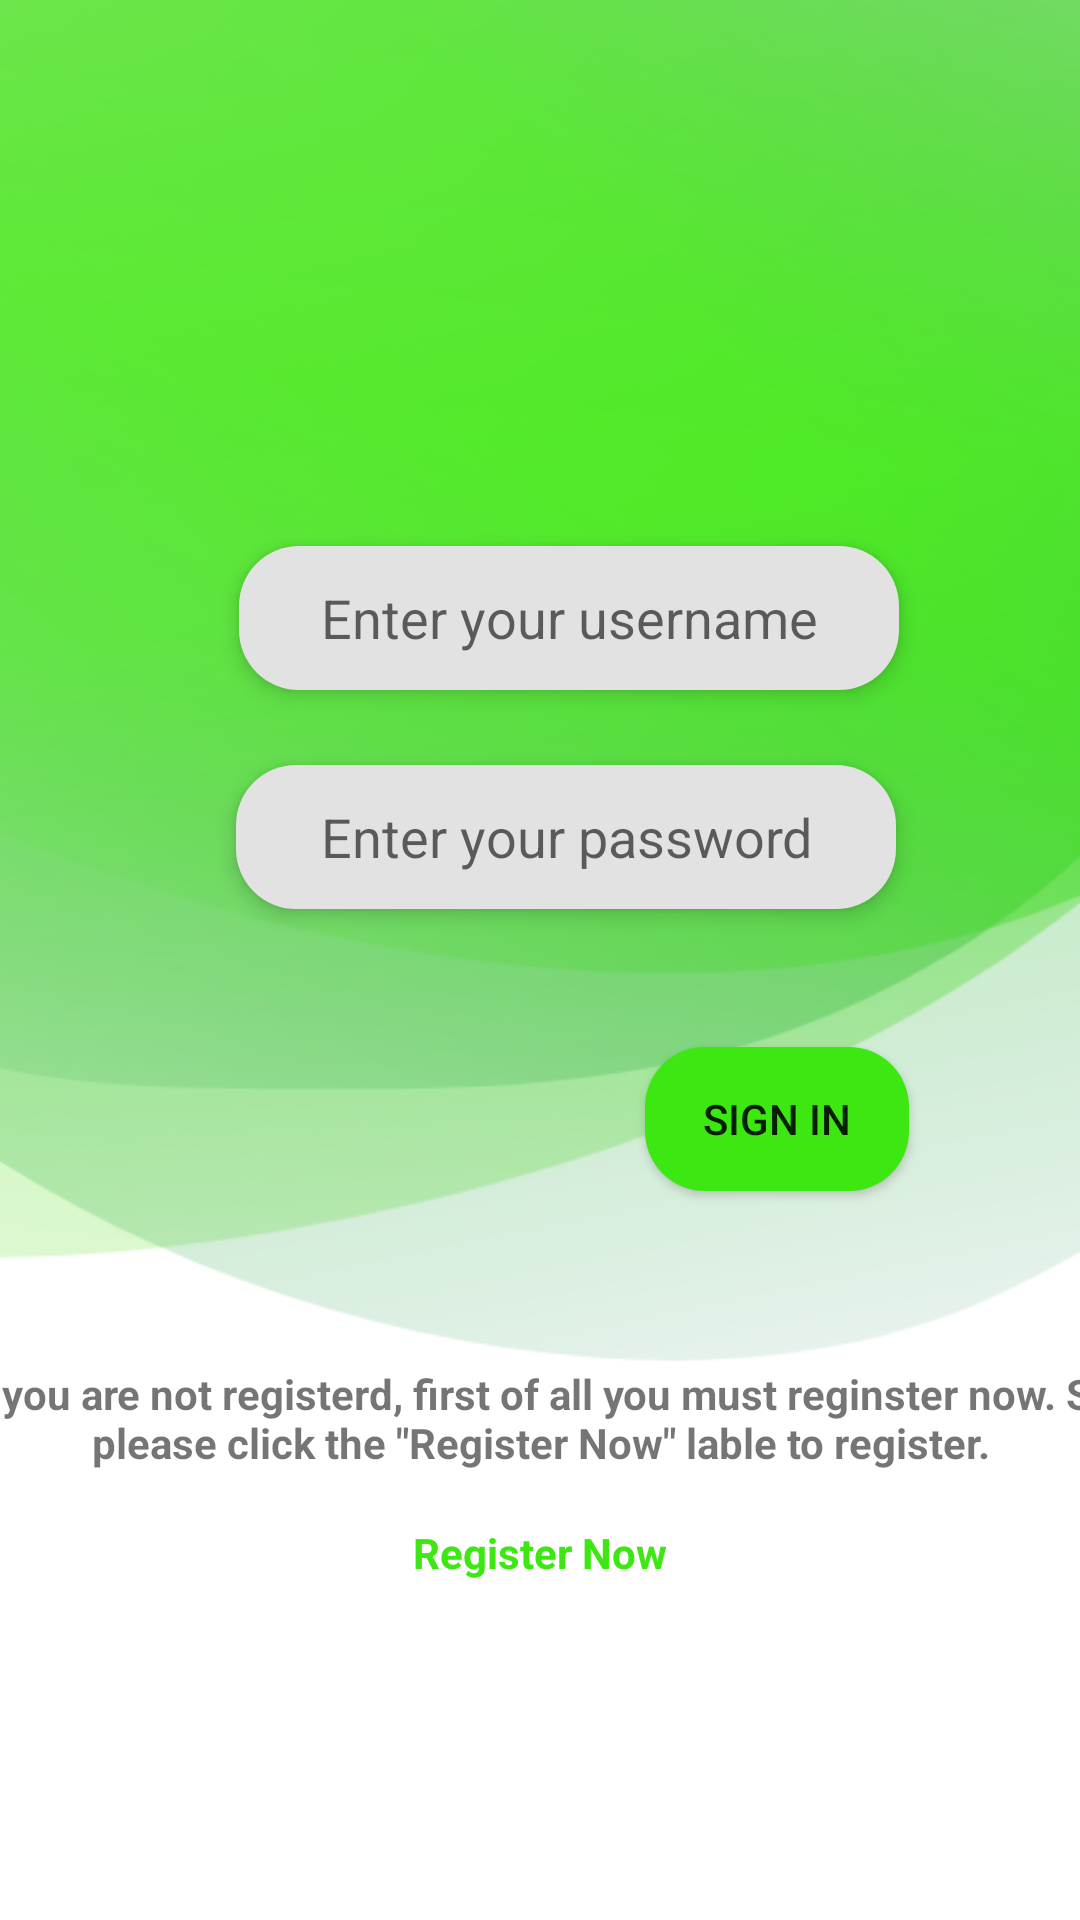

Produce the Android XML layout that renders to this screen, including the resource entries it uses.
<!-- AndroidManifest.xml: application theme Theme.ToyFirst -->
<!-- res/layout/activity_signin.xml -->
<?xml version="1.0" encoding="utf-8"?>
<androidx.constraintlayout.widget.ConstraintLayout xmlns:android="http://schemas.android.com/apk/res/android"
    xmlns:app="http://schemas.android.com/apk/res-auto"
    xmlns:tools="http://schemas.android.com/tools"
    android:layout_width="match_parent"
    android:layout_height="match_parent"
    android:background="@drawable/background"
    tools:context=".Signin">

    <EditText
        android:id="@+id/txtUsernameSign"
        android:layout_width="220dp"
        android:layout_height="48dp"
        android:layout_marginStart="105dp"
        android:layout_marginTop="45dp"
        android:layout_marginEnd="86dp"
        android:background="@drawable/text"
        android:elevation="4dp"
        android:ems="10"
        android:hint="Enter your username"
        android:inputType="textPersonName"
        android:textAlignment="center"
        app:layout_constraintEnd_toEndOf="parent"
        app:layout_constraintStart_toStartOf="parent"
        app:layout_constraintTop_toBottomOf="@+id/imageView2" />

    <EditText
        android:id="@+id/txtPasswordSign"
        android:layout_width="220dp"
        android:layout_height="48dp"
        android:layout_marginStart="104dp"
        android:layout_marginTop="25dp"
        android:layout_marginEnd="87dp"
        android:background="@drawable/text"
        android:elevation="4dp"
        android:ems="10"
        android:hint="Enter your password"
        android:inputType="textPassword"
        android:textAlignment="center"
        app:layout_constraintEnd_toEndOf="parent"
        app:layout_constraintStart_toStartOf="parent"
        app:layout_constraintTop_toBottomOf="@+id/txtUsernameSign" />

    <ImageView
        android:id="@+id/imageView2"
        android:layout_width="wrap_content"
        android:layout_height="wrap_content"
        android:layout_marginStart="181dp"
        android:layout_marginTop="137dp"
        android:layout_marginEnd="182dp"
        app:layout_constraintEnd_toEndOf="parent"
        app:layout_constraintStart_toStartOf="parent"
        app:layout_constraintTop_toTopOf="parent"
        app:srcCompat="@drawable/outline_account_circle_black_24dp" />

    <TextView
        android:id="@+id/textView3"
        android:layout_width="398dp"
        android:layout_height="35dp"
        android:layout_marginStart="6dp"
        android:layout_marginTop="58dp"
        android:layout_marginEnd="7dp"
        android:text="If you are not registerd, first of all you must reginster now. So please click the &quot;Register Now&quot; lable to register."
        android:textAlignment="center"
        android:textStyle="bold"
        app:layout_constraintEnd_toEndOf="parent"
        app:layout_constraintStart_toStartOf="parent"
        app:layout_constraintTop_toBottomOf="@+id/btnSignIn" />

    <TextView
        android:id="@+id/textView4"
        android:layout_width="wrap_content"
        android:layout_height="wrap_content"
        android:layout_marginStart="163dp"
        android:layout_marginEnd="163dp"
        android:onClick="viewRegister"
        android:text="Register Now"
        android:textColor="@color/Theme"
        android:textStyle="bold"
        app:layout_constraintEnd_toEndOf="parent"
        app:layout_constraintStart_toStartOf="parent"
        app:layout_constraintTop_toBottomOf="@+id/imageView3" />

    <ImageView
        android:id="@+id/imageView3"
        android:layout_width="wrap_content"
        android:layout_height="wrap_content"
        android:layout_marginStart="181dp"
        android:layout_marginTop="18dp"
        android:layout_marginEnd="182dp"
        android:onClick="viewRegister"
        app:layout_constraintEnd_toEndOf="parent"
        app:layout_constraintStart_toStartOf="parent"
        app:layout_constraintTop_toBottomOf="@+id/textView3"
        app:srcCompat="@drawable/outline_how_to_reg_black_24dp" />

    <androidx.appcompat.widget.AppCompatButton
        android:id="@+id/btnSignIn"
        android:layout_width="wrap_content"
        android:layout_height="wrap_content"
        android:layout_marginTop="46dp"
        android:layout_marginEnd="57dp"
        android:background="@drawable/button"
        android:elevation="5dp"
        android:text="Sign in"
        app:layout_constraintEnd_toEndOf="parent"
        app:layout_constraintTop_toBottomOf="@+id/txtPasswordSign" />
</androidx.constraintlayout.widget.ConstraintLayout>
<!-- resources referenced by this layout -->
<resources>
  <color name="Theme">#3DE812</color>
  <!-- drawable background: png bitmap (drawable, 86821 bytes) -->
  <!-- drawable button (drawable) -->
  <?xml version="1.0" encoding="utf-8"?>
  <shape xmlns:android="http://schemas.android.com/apk/res/android">
      <solid android:color="@color/Theme"/>
      <corners android:radius="20dp"/>
      <padding android:left="0dp"
          android:bottom="0dp"
          android:right="0dp"
          android:top="0dp"/>
  </shape>
  <!-- drawable text (drawable) -->
  <?xml version="1.0" encoding="utf-8"?>
  <shape xmlns:android="http://schemas.android.com/apk/res/android">
      <solid android:color="@color/Grey"/>
      <corners android:radius="20dp"/>
      <padding android:left="0dp"
          android:bottom="0dp"
          android:right="0dp"
          android:top="0dp"/>
  </shape>
  <style name="Theme.ToyFirst" parent="Theme.MaterialComponents.DayNight.DarkActionBar">
          
          <item name="colorPrimary">@color/purple_500</item>
          <item name="colorPrimaryVariant">@color/purple_700</item>
          <item name="colorOnPrimary">@color/white</item>
          
          <item name="colorSecondary">@color/teal_200</item>
          <item name="colorSecondaryVariant">@color/teal_700</item>
          <item name="colorOnSecondary">@color/black</item>
          
          <item name="android:statusBarColor">?attr/colorPrimaryVariant</item>
          
      </style>
  <color name="Grey">#e2e2e2</color>
  <color name="purple_500">#FF6200EE</color>
  <color name="purple_700">#FF3700B3</color>
  <color name="white">#FFFFFFFF</color>
  <color name="teal_200">#FF03DAC5</color>
  <color name="teal_700">#FF018786</color>
  <color name="black">#FF000000</color>
</resources>
